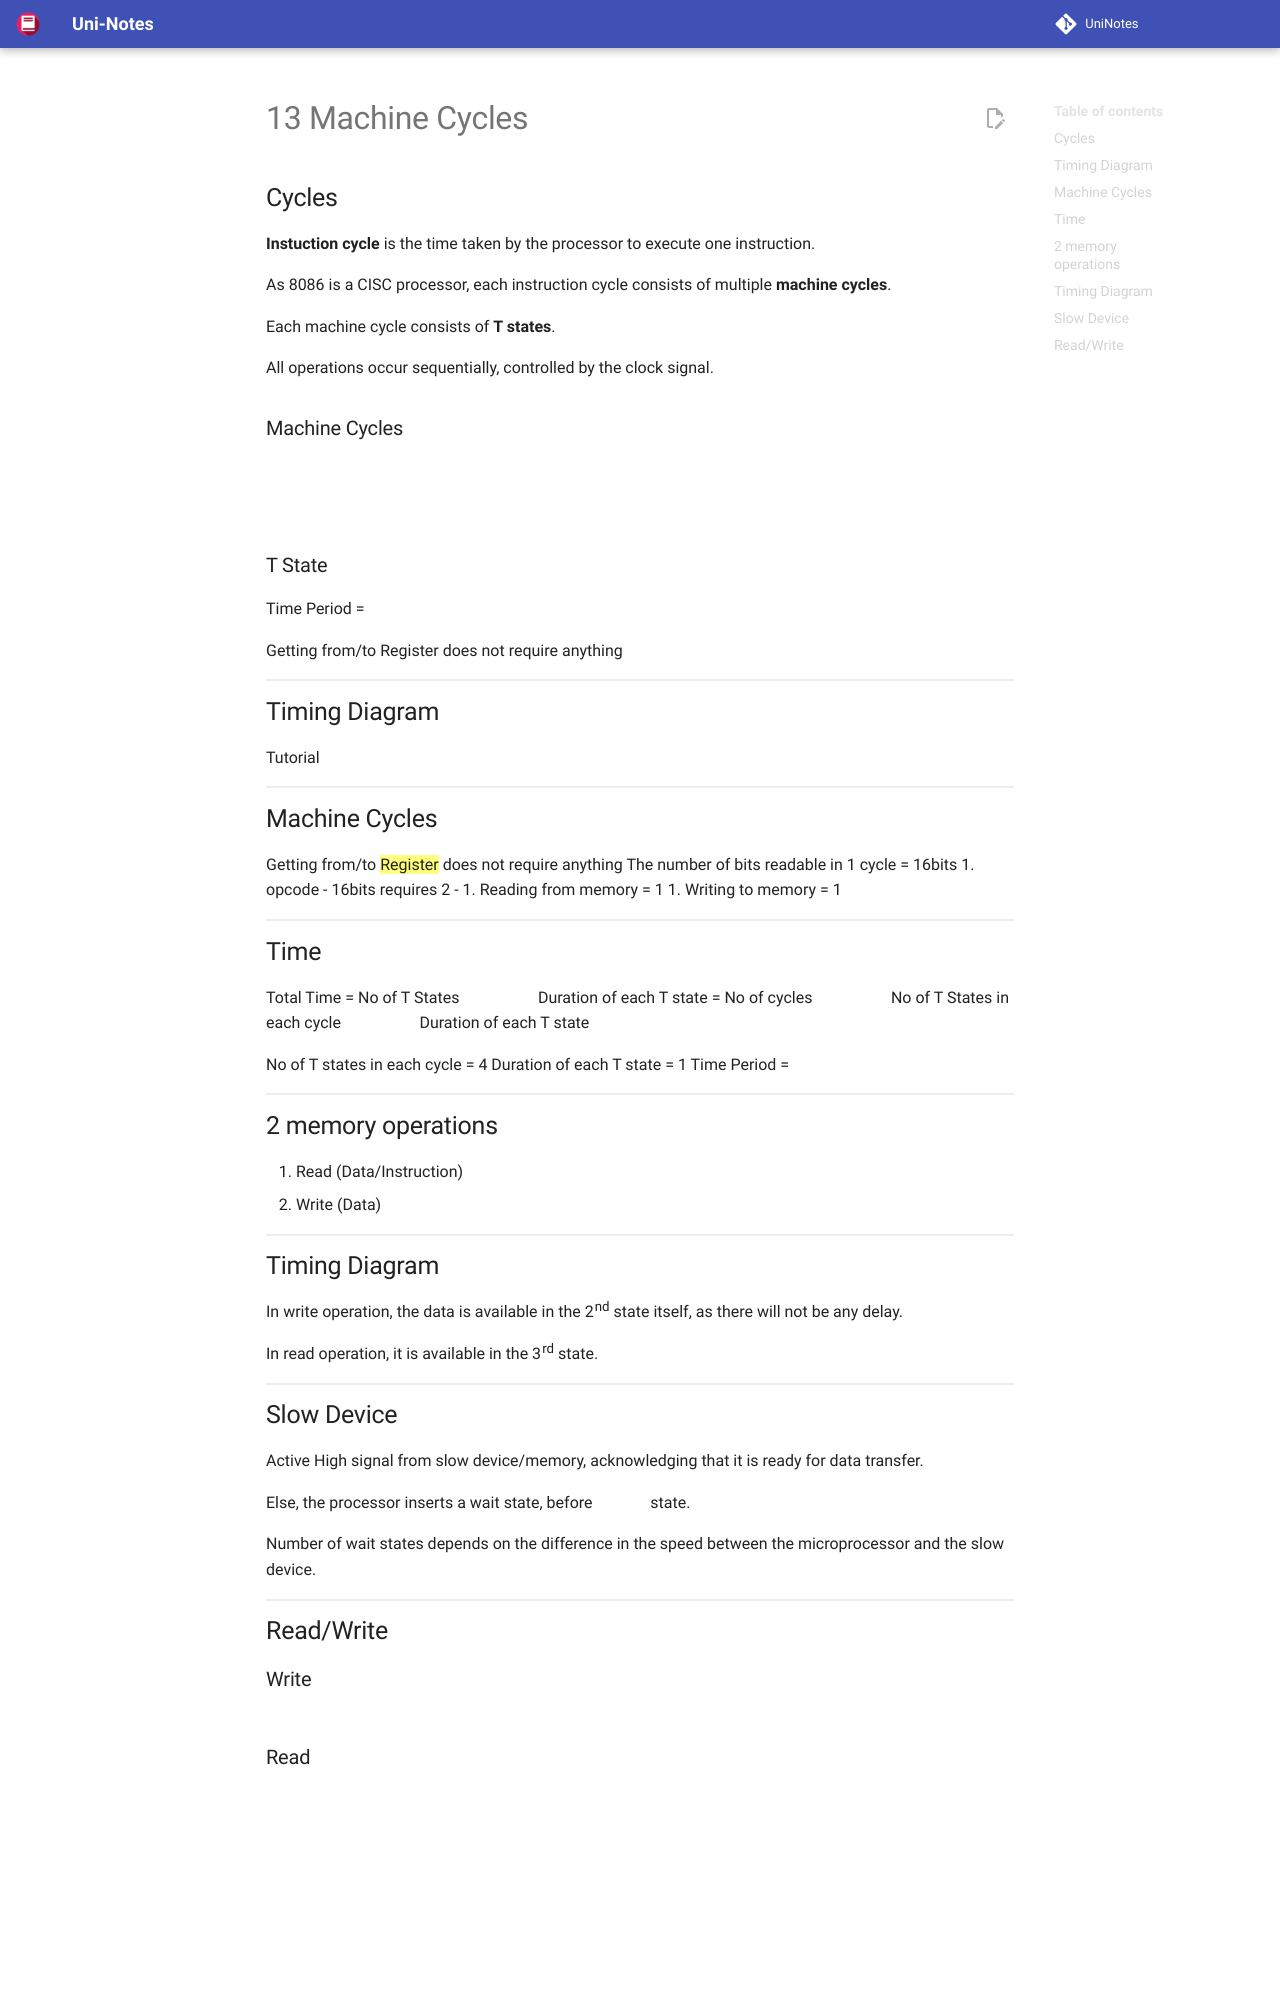

repository: uni-notes/uni-notes · page: 2_Core/MicroProcessors_&_Interfacing/13_Machine_Cycles/index.html · generator: mkdocs

## Cycles

**Instuction cycle** is the time taken by the processor to execute one instruction.

As 8086 is a CISC processor, each instruction cycle consists of multiple **machine cycles**.

Each machine cycle consists of **T states**.

All operations occur sequentially, controlled by the clock signal.

### Machine Cycles

```mermaid
flowchart LR
1[Instruction Fetch] --> 2[Instruction Decode] --> 3[Operand Fetch] --> 4[Instruction Execution] --> 5[Store] --> 1
```

### T State

Time Period = $\frac{1}{\nu}$

Getting from/to Register does not require anything

## Timing Diagram

Tutorial

## Machine Cycles
Getting from/to ==Register== does not require anything
The number of bits readable in 1 cycle = 16bits
1. opcode
     - 16bits requires 2
     - 
1. Reading from memory = 1
1. Writing to memory = 1
